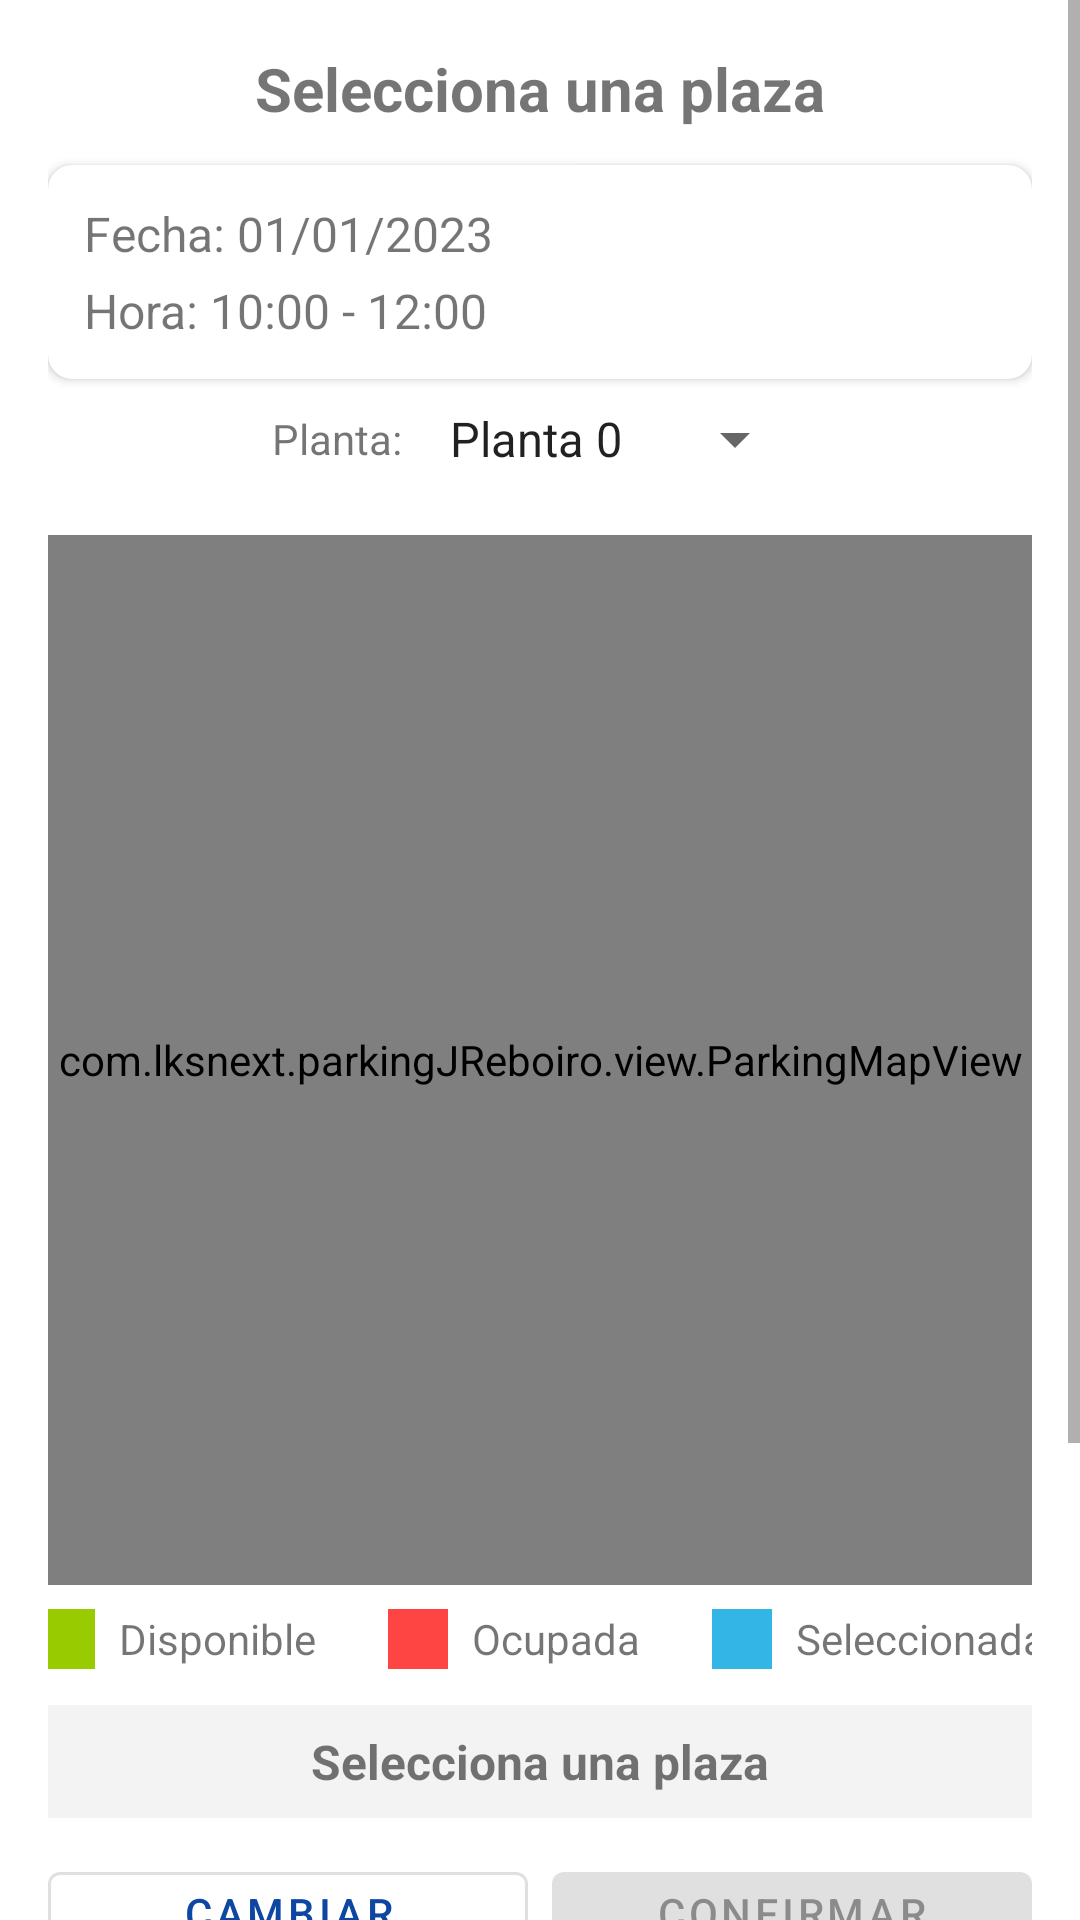

Write the Android layout XML for this screen, with the resource values it uses.
<!-- AndroidManifest.xml: application theme Theme.ParkingLKS -->
<!-- res/layout/fragment_seleccionar_plaza.xml -->
<?xml version="1.0" encoding="utf-8"?>
<ScrollView xmlns:android="http://schemas.android.com/apk/res/android"
    xmlns:app="http://schemas.android.com/apk/res-auto"
    xmlns:tools="http://schemas.android.com/tools"
    android:layout_width="match_parent"
    android:layout_height="match_parent"
    android:fillViewport="true"
    android:clipToPadding="false"
    android:paddingBottom="80dp">

    <androidx.constraintlayout.widget.ConstraintLayout
        android:layout_width="match_parent"
        android:layout_height="wrap_content"
        android:padding="16dp">

        <com.google.android.material.textview.MaterialTextView
            android:id="@+id/tvTituloSeleccion"
            android:layout_width="wrap_content"
            android:layout_height="wrap_content"
            android:text="Selecciona una plaza"
            android:textSize="20sp"
            android:textStyle="bold"
            app:layout_constraintTop_toTopOf="parent"
            app:layout_constraintStart_toStartOf="parent"
            app:layout_constraintEnd_toEndOf="parent"/>

        <com.google.android.material.card.MaterialCardView
            android:id="@+id/cvInformacionReserva"
            android:layout_width="match_parent"
            android:layout_height="wrap_content"
            android:layout_marginTop="12dp"
            app:cardCornerRadius="8dp"
            app:cardElevation="2dp"
            app:layout_constraintTop_toBottomOf="@id/tvTituloSeleccion">

            <LinearLayout
                android:layout_width="match_parent"
                android:layout_height="wrap_content"
                android:orientation="vertical"
                android:padding="12dp">

                <TextView
                    android:id="@+id/tvFechaSeleccionada"
                    android:layout_width="match_parent"
                    android:layout_height="wrap_content"
                    android:text="Fecha: 01/01/2023"
                    android:textSize="16sp"/>

                <TextView
                    android:id="@+id/tvHoraSeleccionada"
                    android:layout_width="match_parent"
                    android:layout_height="wrap_content"
                    android:text="Hora: 10:00 - 12:00"
                    android:textSize="16sp"
                    android:layout_marginTop="4dp"/>
            </LinearLayout>
        </com.google.android.material.card.MaterialCardView>


        <LinearLayout
            android:id="@+id/llSelectorPlanta"
            android:layout_width="match_parent"
            android:layout_height="wrap_content"
            android:orientation="horizontal"
            android:gravity="center"
            android:padding="8dp"
            app:layout_constraintTop_toBottomOf="@id/cvInformacionReserva"
            app:layout_constraintBottom_toTopOf="@id/parkingMapView">

            <TextView
                android:layout_width="wrap_content"
                android:layout_height="wrap_content"
                android:text="Planta:" />

            <Spinner
                android:id="@+id/spinnerPlanta"
                android:layout_width="wrap_content"
                android:layout_height="wrap_content"
                android:entries="@array/plantas_array"
                android:layout_marginStart="8dp"/>
        </LinearLayout>

        
        <com.lksnext.parkingJReboiro.view.ParkingMapView
            android:id="@+id/parkingMapView"
            android:layout_width="match_parent"
            android:layout_height="0dp"
            android:layout_marginTop="12dp"
            android:layout_marginBottom="8dp"
            app:layout_constraintHeight_min="200dp"
            app:layout_constraintHeight_max="350dp"
            app:layout_constraintTop_toBottomOf="@id/llSelectorPlanta"
            app:layout_constraintDimensionRatio="H,1:1.25"/>

        
        <HorizontalScrollView
            android:id="@+id/svLeyenda"
            android:layout_width="match_parent"
            android:layout_height="wrap_content"
            android:scrollbars="none"
            android:layout_marginTop="8dp"
            app:layout_constraintTop_toBottomOf="@id/parkingMapView">

            <LinearLayout
                android:id="@+id/llLeyenda"
                android:layout_width="wrap_content"
                android:layout_height="wrap_content"
                android:orientation="horizontal"
                android:gravity="center"
                android:layout_gravity="center_horizontal">

                <View
                    android:layout_width="20dp"
                    android:layout_height="20dp"
                    android:background="@android:color/holo_green_light"
                    android:layout_marginEnd="8dp"/>

                <TextView
                    android:layout_width="wrap_content"
                    android:layout_height="wrap_content"
                    android:text="Disponible"
                    android:layout_marginEnd="24dp"/>

                <View
                    android:layout_width="20dp"
                    android:layout_height="20dp"
                    android:background="@android:color/holo_red_light"
                    android:layout_marginEnd="8dp"/>

                <TextView
                    android:layout_width="wrap_content"
                    android:layout_height="wrap_content"
                    android:text="Ocupada"
                    android:layout_marginEnd="24dp"/>

                <View
                    android:layout_width="20dp"
                    android:layout_height="20dp"
                    android:background="@android:color/holo_blue_light"
                    android:layout_marginEnd="8dp"/>

                <TextView
                    android:layout_width="wrap_content"
                    android:layout_height="wrap_content"
                    android:text="Seleccionada"/>
            </LinearLayout>
        </HorizontalScrollView>

        <TextView
            android:id="@+id/tvPlazaSeleccionada"
            android:layout_width="match_parent"
            android:layout_height="wrap_content"
            android:text="Selecciona una plaza"
            android:textAlignment="center"
            android:textSize="16sp"
            android:textStyle="bold"
            android:padding="8dp"
            android:background="#F3F3F3"
            android:layout_marginTop="12dp"
            app:layout_constraintTop_toBottomOf="@id/svLeyenda"/>

        <LinearLayout
            android:id="@+id/llBotones"
            android:layout_width="match_parent"
            android:layout_height="wrap_content"
            android:orientation="vertical"
            android:layout_marginTop="12dp"
            app:layout_constraintTop_toBottomOf="@id/tvPlazaSeleccionada">

            <LinearLayout
                android:layout_width="match_parent"
                android:layout_height="wrap_content"
                android:orientation="horizontal">

                <com.google.android.material.button.MaterialButton
                    android:id="@+id/btnVolverAtras"
                    android:layout_width="0dp"
                    android:layout_height="wrap_content"
                    android:layout_weight="1"
                    android:text="Cambiar fecha/hora"
                    android:layout_marginEnd="8dp"
                    style="@style/Widget.MaterialComponents.Button.OutlinedButton"/>

                <com.google.android.material.button.MaterialButton
                    android:id="@+id/btnConfirmarPlaza"
                    android:layout_width="0dp"
                    android:layout_height="wrap_content"
                    android:layout_weight="1"
                    android:text="Confirmar selección"
                    android:enabled="false"/>
            </LinearLayout>

            <com.google.android.material.button.MaterialButton
                android:id="@+id/btnCancelarReserva"
                android:layout_width="match_parent"
                android:layout_height="wrap_content"
                android:text="Cancelar reserva"
                android:layout_marginTop="8dp"
                style="@style/Widget.MaterialComponents.Button.TextButton"/>
        </LinearLayout>

    </androidx.constraintlayout.widget.ConstraintLayout>
</ScrollView>
<!-- resources referenced by this layout -->
<resources>
  <string-array name="plantas_array">
          <item>Planta 0</item>
          <item>Planta -1</item>
      </string-array>
  <style name="Theme.ParkingLKS" parent="Theme.MaterialComponents.DayNight.NoActionBar">
          
          <item name="colorPrimary">@color/colorPrimary</item>
          <item name="colorPrimaryVariant">@color/colorPrimaryVariant</item>
          <item name="colorOnPrimary">@color/colorOnPrimary</item>
          
          <item name="colorSecondary">@color/colorSecondary</item>
          <item name="colorSecondaryVariant">@color/colorSecondaryVariant</item>
          <item name="colorOnSecondary">@color/colorOnSecondary</item>
          
          <item name="android:statusBarColor" tools:targetApi="l">?attr/colorPrimaryVariant</item>
          
          <item name="android:textColorHint">@color/colorSecondaryVariant</item>
      </style>
  <color name="colorPrimary">#0D47A1</color>
  <color name="colorPrimaryVariant">#1976D2</color>
  <color name="colorOnPrimary">#FFFFFF</color>
  <color name="colorSecondary">#009688</color>
  <color name="colorSecondaryVariant">#00796B</color>
  <color name="colorOnSecondary">#FFFFFF</color>
</resources>
